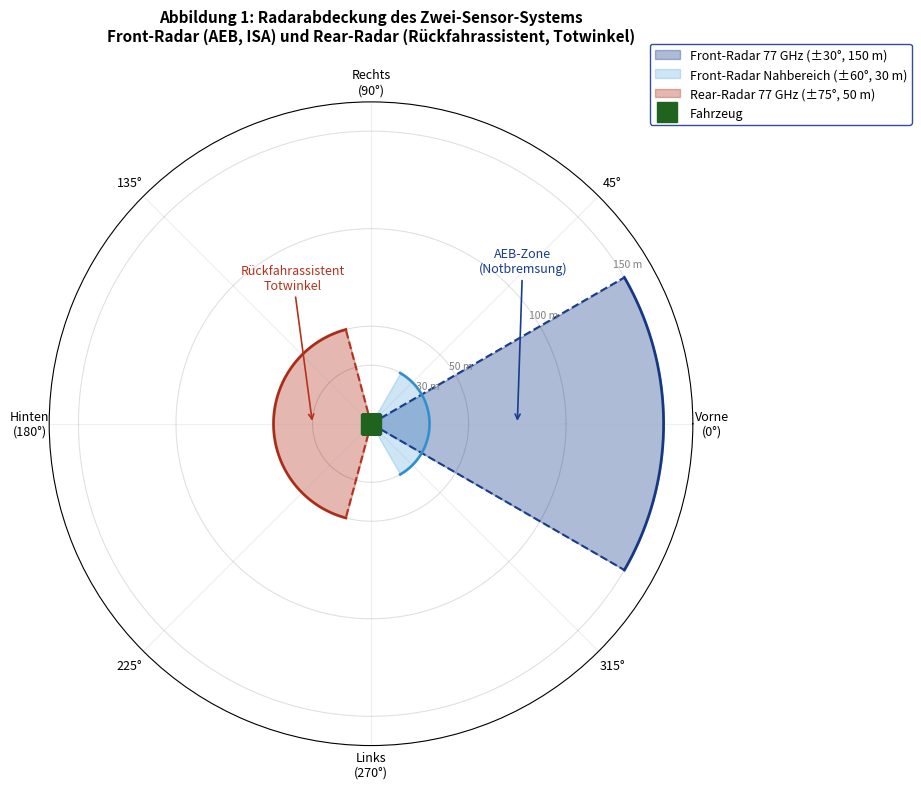

Recreate this plot in Python. (Note: this script raises an exception after producing the figure.)
import numpy as np
import matplotlib
matplotlib.use('Agg')
import matplotlib.pyplot as plt
import matplotlib.patches as mpatches

fig, ax = plt.subplots(figsize=(10, 8), subplot_kw=dict(polar=True))

# Front radar: 77 GHz FMCW, ±30° (FOV 60°), range 150m
theta_front = np.linspace(-np.pi/6, np.pi/6, 300)
r_front = np.ones(300) * 150
ax.fill_between(theta_front, 0, r_front, alpha=0.35, color='#193c8c', label='Front-Radar 77 GHz (±30°, 150 m)')
ax.plot(theta_front, r_front, color='#193c8c', linewidth=2)
ax.plot([0, -np.pi/6], [0, 150], color='#193c8c', linewidth=1.5, linestyle='--')
ax.plot([0, np.pi/6], [0, 150], color='#193c8c', linewidth=1.5, linestyle='--')

# Front radar short range (wide): ±60°, range 30m
theta_front_wide = np.linspace(-np.pi/3, np.pi/3, 300)
r_front_wide = np.ones(300) * 30
ax.fill_between(theta_front_wide, 0, r_front_wide, alpha=0.25, color='#3a9ad9', label='Front-Radar Nahbereich (±60°, 30 m)')
ax.plot(theta_front_wide, r_front_wide, color='#3a9ad9', linewidth=2)

# Rear radar: ±75° (FOV 150°), range 50m, pointing backwards (pi direction)
theta_rear = np.linspace(np.pi - np.pi*75/180, np.pi + np.pi*75/180, 300)
r_rear = np.ones(300) * 50
ax.fill_between(theta_rear, 0, r_rear, alpha=0.35, color='#b4321e', label='Rear-Radar 77 GHz (±75°, 50 m)')
ax.plot(theta_rear, r_rear, color='#b4321e', linewidth=2)
ax.plot([0, np.pi - np.pi*75/180], [0, 50], color='#b4321e', linewidth=1.5, linestyle='--')
ax.plot([0, np.pi + np.pi*75/180], [0, 50], color='#b4321e', linewidth=1.5, linestyle='--')

# Vehicle representation (center)
ax.plot(0, 0, 's', color='#1e641e', markersize=14, zorder=5, label='Fahrzeug')

# Annotate AEB zone
ax.annotate('AEB-Zone\n(Notbremsung)', xy=(0, 75), xytext=(np.pi/4, 110),
            fontsize=9, color='#193c8c',
            arrowprops=dict(arrowstyle='->', color='#193c8c', lw=1.2),
            ha='center')

# Annotate rear zone
ax.annotate('Rückfahrassistent\nTotwinkel', xy=(np.pi, 30), xytext=(np.pi - np.pi/3, 80),
            fontsize=9, color='#b4321e',
            arrowprops=dict(arrowstyle='->', color='#b4321e', lw=1.2),
            ha='center')

# Range circles
for r_val, label in [(30, '30 m'), (50, '50 m'), (100, '100 m'), (150, '150 m')]:
    ax.plot(np.linspace(0, 2*np.pi, 360), [r_val]*360, 'k-', alpha=0.12, linewidth=0.8)
    ax.text(np.pi/2 * 0.35, r_val + 4, label, fontsize=7.5, color='gray', ha='center')

ax.set_rmax(165)
ax.set_rticks([])
ax.set_xticks(np.linspace(0, 2*np.pi, 8, endpoint=False))
ax.set_xticklabels(['Vorne\n(0°)', '45°', 'Rechts\n(90°)', '135°', 'Hinten\n(180°)', '225°', 'Links\n(270°)', '315°'], fontsize=9)
ax.grid(True, alpha=0.2)

ax.set_title('Abbildung 1: Radarabdeckung des Zwei-Sensor-Systems\n'
             'Front-Radar (AEB, ISA) und Rear-Radar (Rückfahrassistent, Totwinkel)',
             fontsize=11, fontweight='bold', pad=20)

legend = ax.legend(loc='upper right', bbox_to_anchor=(1.35, 1.1), fontsize=9,
                   framealpha=0.9, edgecolor='#193c8c')

plt.tight_layout()
plt.savefig('/home/claude/plot1_radar_coverage.pdf', format='pdf', bbox_inches='tight', dpi=150)
plt.savefig('/home/claude/plot1_radar_coverage.png', format='png', bbox_inches='tight', dpi=150)
print("Plot 1 saved")
